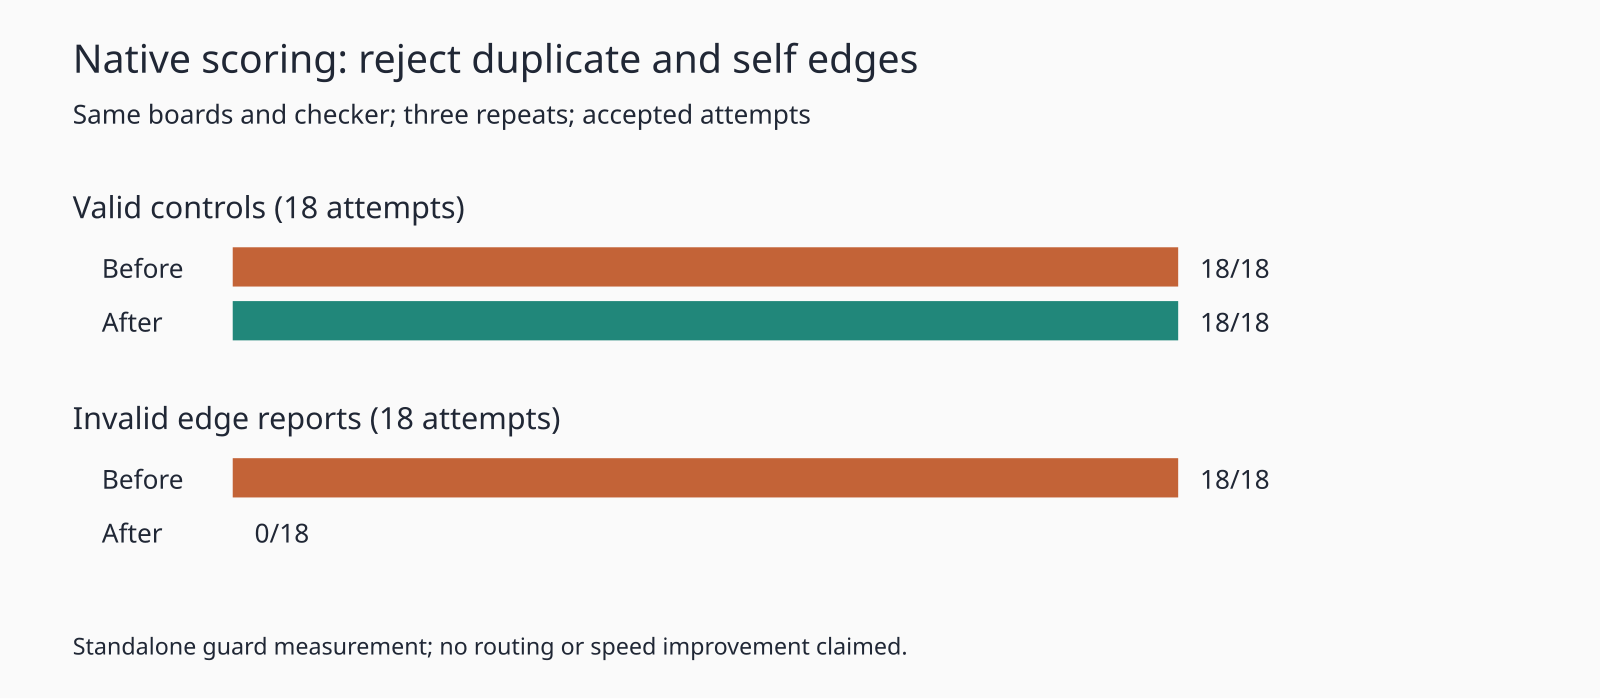

Values plotted in this chart, from the file beside it:
case, repeat, valid, before_accepted, after_accepted, actual_opens, reported_opens, unchanged_completion_before
r0-native, 1, True, True, True, 2, 2, 0.0
r0-reordered, 1, True, True, True, 2, 2, 0.0
r0-duplicate, 1, False, True, False, 2, 3, 0.3333
r0-reversed-duplicate, 1, False, True, False, 2, 3, 0.3333
r0-self-edge, 1, False, True, False, 2, 3, 0.3333
r1-native, 1, True, True, True, 1, 1, 0.0
r1-reordered, 1, True, True, True, 1, 1, 0.0
r1-duplicate, 1, False, True, False, 1, 2, 0.5
r1-reversed-duplicate, 1, False, True, False, 1, 2, 0.5
r1-self-edge, 1, False, True, False, 1, 2, 0.5
r2-native, 1, True, True, True, 0, 0, 1.0
r2-reordered, 1, True, True, True, 0, 0, 1.0
r0-native, 2, True, True, True, 2, 2, 0.0
r0-reordered, 2, True, True, True, 2, 2, 0.0
r0-duplicate, 2, False, True, False, 2, 3, 0.3333
r0-reversed-duplicate, 2, False, True, False, 2, 3, 0.3333
r0-self-edge, 2, False, True, False, 2, 3, 0.3333
r1-native, 2, True, True, True, 1, 1, 0.0
r1-reordered, 2, True, True, True, 1, 1, 0.0
r1-duplicate, 2, False, True, False, 1, 2, 0.5
r1-reversed-duplicate, 2, False, True, False, 1, 2, 0.5
r1-self-edge, 2, False, True, False, 1, 2, 0.5
r2-native, 2, True, True, True, 0, 0, 1.0
r2-reordered, 2, True, True, True, 0, 0, 1.0
r0-native, 3, True, True, True, 2, 2, 0.0
r0-reordered, 3, True, True, True, 2, 2, 0.0
r0-duplicate, 3, False, True, False, 2, 3, 0.3333
r0-reversed-duplicate, 3, False, True, False, 2, 3, 0.3333
r0-self-edge, 3, False, True, False, 2, 3, 0.3333
r1-native, 3, True, True, True, 1, 1, 0.0
r1-reordered, 3, True, True, True, 1, 1, 0.0
r1-duplicate, 3, False, True, False, 1, 2, 0.5
r1-reversed-duplicate, 3, False, True, False, 1, 2, 0.5
r1-self-edge, 3, False, True, False, 1, 2, 0.5
r2-native, 3, True, True, True, 0, 0, 1.0
r2-reordered, 3, True, True, True, 0, 0, 1.0
